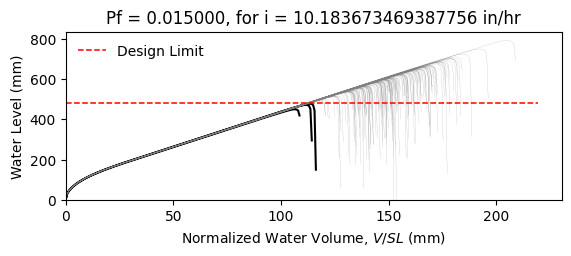

The table this chart was drawn from, first rows:
W10X33, L = 360.0 in, slope = 0.020833333333333332 in/in, dead load = 6.944444444444444e-05 kip/in…
zwlim AISC Appendix 2, zwlim DAMP, zwlim Proposed for ASCE 7, zwlim Neglect Ponding, dhnom Denver, dhnom New York, dhnom New Orleans, dh Denver, dh New York, dh New Orleans, dmax
17.46, 17.25, 14.98, 17.46, 0.6239, 0.6239, 0.6239, 2.376, 2.376, 2.376, 25.56, Safe, 
17.46, 17.25, 14.98, 17.46, 0.6239, 0.6239, 0.6239, 2.376, 2.376, 2.376, 22.25, Safe, 
17.46, 17.25, 14.98, 17.46, 0.6239, 0.6239, 0.6239, 2.376, 2.376, 2.376, 21.33, Safe, 
17.46, 17.25, 14.98, 17.46, 0.6239, 0.6239, 0.6239, 2.376, 2.376, 2.376, 25.16, Safe, 
17.46, 17.25, 14.98, 17.46, 0.6239, 0.6239, 0.6239, 2.376, 2.376, 2.376, 21.13, Safe, 
17.46, 17.25, 14.98, 17.46, 0.6239, 0.6239, 0.6239, 2.376, 2.376, 2.376, 31.22, Safe, 
17.46, 17.25, 14.98, 17.46, 0.6239, 0.6239, 0.6239, 2.376, 2.376, 2.376, 23.56, Safe, 
17.46, 17.25, 14.98, 17.46, 0.6239, 0.6239, 0.6239, 2.376, 2.376, 2.376, 21.29, Safe, 
17.46, 17.25, 14.98, 17.46, 0.6239, 0.6239, 0.6239, 2.376, 2.376, 2.376, 24.57, Safe, 
17.46, 17.25, 14.98, 17.46, 0.6239, 0.6239, 0.6239, 2.376, 2.376, 2.376, 23.09, Safe, 
17.46, 17.25, 14.98, 17.46, 0.6239, 0.6239, 0.6239, 2.376, 2.376, 2.376, 20.34, Safe, 
17.46, 17.25, 14.98, 17.46, 0.6239, 0.6239, 0.6239, 2.376, 2.376, 2.376, 19.64, Safe, 
17.46, 17.25, 14.98, 17.46, 0.6239, 0.6239, 0.6239, 2.376, 2.376, 2.376, 24.76, Safe, 
17.46, 17.25, 14.98, 17.46, 0.6239, 0.6239, 0.6239, 2.376, 2.376, 2.376, 21.77, Safe, 
17.46, 17.25, 14.98, 17.46, 0.6239, 0.6239, 0.6239, 2.376, 2.376, 2.376, 25.31, Safe, 
17.46, 17.25, 14.98, 17.46, 0.6239, 0.6239, 0.6239, 2.376, 2.376, 2.376, 22.9, Safe, 
17.46, 17.25, 14.98, 17.46, 0.6239, 0.6239, 0.6239, 2.376, 2.376, 2.376, 23.71, Safe, 
17.46, 17.25, 14.98, 17.46, 0.6239, 0.6239, 0.6239, 2.376, 2.376, 2.376, 25.94, Safe, 
17.46, 17.25, 14.98, 17.46, 0.6239, 0.6239, 0.6239, 2.376, 2.376, 2.376, 21.14, Safe, 
17.46, 17.25, 14.98, 17.46, 0.6239, 0.6239, 0.6239, 2.376, 2.376, 2.376, 22.25, Safe, 
17.46, 17.25, 14.98, 17.46, 0.6239, 0.6239, 0.6239, 2.376, 2.376, 2.376, 21.11, Safe, 
17.46, 17.25, 14.98, 17.46, 0.6239, 0.6239, 0.6239, 2.376, 2.376, 2.376, 25.07, Safe, 
17.46, 17.25, 14.98, 17.46, 0.6239, 0.6239, 0.6239, 2.376, 2.376, 2.376, 26.22, Safe, 
17.46, 17.25, 14.98, 17.46, 0.6239, 0.6239, 0.6239, 2.376, 2.376, 2.376, 23.18, Safe, 
17.46, 17.25, 14.98, 17.46, 0.6239, 0.6239, 0.6239, 2.376, 2.376, 2.376, 22.12, Safe, 
17.46, 17.25, 14.98, 17.46, 0.6239, 0.6239, 0.6239, 2.376, 2.376, 2.376, 19.47, Safe, 
17.46, 17.25, 14.98, 17.46, 0.6239, 0.6239, 0.6239, 2.376, 2.376, 2.376, 24.48, Safe, 
17.46, 17.25, 14.98, 17.46, 0.6239, 0.6239, 0.6239, 2.376, 2.376, 2.376, 24.18, Safe, 
17.46, 17.25, 14.98, 17.46, 0.6239, 0.6239, 0.6239, 2.376, 2.376, 2.376, 21.28, Safe, 
17.46, 17.25, 14.98, 17.46, 0.6239, 0.6239, 0.6239, 2.376, 2.376, 2.376, 27, Safe, 
17.46, 17.25, 14.98, 17.46, 0.6239, 0.6239, 0.6239, 2.376, 2.376, 2.376, 23.56, Safe, 
17.46, 17.25, 14.98, 17.46, 0.6239, 0.6239, 0.6239, 2.376, 2.376, 2.376, 24.51, Safe, 
17.46, 17.25, 14.98, 17.46, 0.6239, 0.6239, 0.6239, 2.376, 2.376, 2.376, 21.98, Safe, 
17.46, 17.25, 14.98, 17.46, 0.6239, 0.6239, 0.6239, 2.376, 2.376, 2.376, 26.16, Safe, 
17.46, 17.25, 14.98, 17.46, 0.6239, 0.6239, 0.6239, 2.376, 2.376, 2.376, 24.87, Safe, 
17.46, 17.25, 14.98, 17.46, 0.6239, 0.6239, 0.6239, 2.376, 2.376, 2.376, 21.19, Safe, 
17.46, 17.25, 14.98, 17.46, 0.6239, 0.6239, 0.6239, 2.376, 2.376, 2.376, 24.13, Safe, 
17.46, 17.25, 14.98, 17.46, 0.6239, 0.6239, 0.6239, 2.376, 2.376, 2.376, 24.44, Safe, 
17.46, 17.25, 14.98, 17.46, 0.6239, 0.6239, 0.6239, 2.376, 2.376, 2.376, 25.43, Safe, 
17.46, 17.25, 14.98, 17.46, 0.6239, 0.6239, 0.6239, 2.376, 2.376, 2.376, 20.59, Safe, 
17.46, 17.25, 14.98, 17.46, 0.6239, 0.6239, 0.6239, 2.376, 2.376, 2.376, 26.03, Safe, 
17.46, 17.25, 14.98, 17.46, 0.6239, 0.6239, 0.6239, 2.376, 2.376, 2.376, 21.96, Safe, 
17.46, 17.25, 14.98, 17.46, 0.6239, 0.6239, 0.6239, 2.376, 2.376, 2.376, 23.12, Safe, 
17.46, 17.25, 14.98, 17.46, 0.6239, 0.6239, 0.6239, 2.376, 2.376, 2.376, 22.5, Safe, 
17.46, 17.25, 14.98, 17.46, 0.6239, 0.6239, 0.6239, 2.376, 2.376, 2.376, 25.7, Safe, 
17.46, 17.25, 14.98, 17.46, 0.6239, 0.6239, 0.6239, 2.376, 2.376, 2.376, 20.04, Safe, 
17.46, 17.25, 14.98, 17.46, 0.6239, 0.6239, 0.6239, 2.376, 2.376, 2.376, 23.43, Safe, 
17.46, 17.25, 14.98, 17.46, 0.6239, 0.6239, 0.6239, 2.376, 2.376, 2.376, 21.98, Safe, 
17.46, 17.25, 14.98, 17.46, 0.6239, 0.6239, 0.6239, 2.376, 2.376, 2.376, 23.53, Safe, 
17.46, 17.25, 14.98, 17.46, 0.6239, 0.6239, 0.6239, 2.376, 2.376, 2.376, 21.44, Safe, 
17.46, 17.25, 14.98, 17.46, 0.6239, 0.6239, 0.6239, 2.376, 2.376, 2.376, 25.14, Safe, 
17.46, 17.25, 14.98, 17.46, 0.6239, 0.6239, 0.6239, 2.376, 2.376, 2.376, 18.81, Fail, 
17.46, 17.25, 14.98, 17.46, 0.6239, 0.6239, 0.6239, 2.376, 2.376, 2.376, 23.63, Safe, 
17.46, 17.25, 14.98, 17.46, 0.6239, 0.6239, 0.6239, 2.376, 2.376, 2.376, 21.92, Safe, 
17.46, 17.25, 14.98, 17.46, 0.6239, 0.6239, 0.6239, 2.376, 2.376, 2.376, 26.82, Safe, 
17.46, 17.25, 14.98, 17.46, 0.6239, 0.6239, 0.6239, 2.376, 2.376, 2.376, 21.88, Safe, 
17.46, 17.25, 14.98, 17.46, 0.6239, 0.6239, 0.6239, 2.376, 2.376, 2.376, 23.07, Safe, 
17.46, 17.25, 14.98, 17.46, 0.6239, 0.6239, 0.6239, 2.376, 2.376, 2.376, 21.79, Safe, 
17.46, 17.25, 14.98, 17.46, 0.6239, 0.6239, 0.6239, 2.376, 2.376, 2.376, 19.63, Safe, 
... 142 more rows
